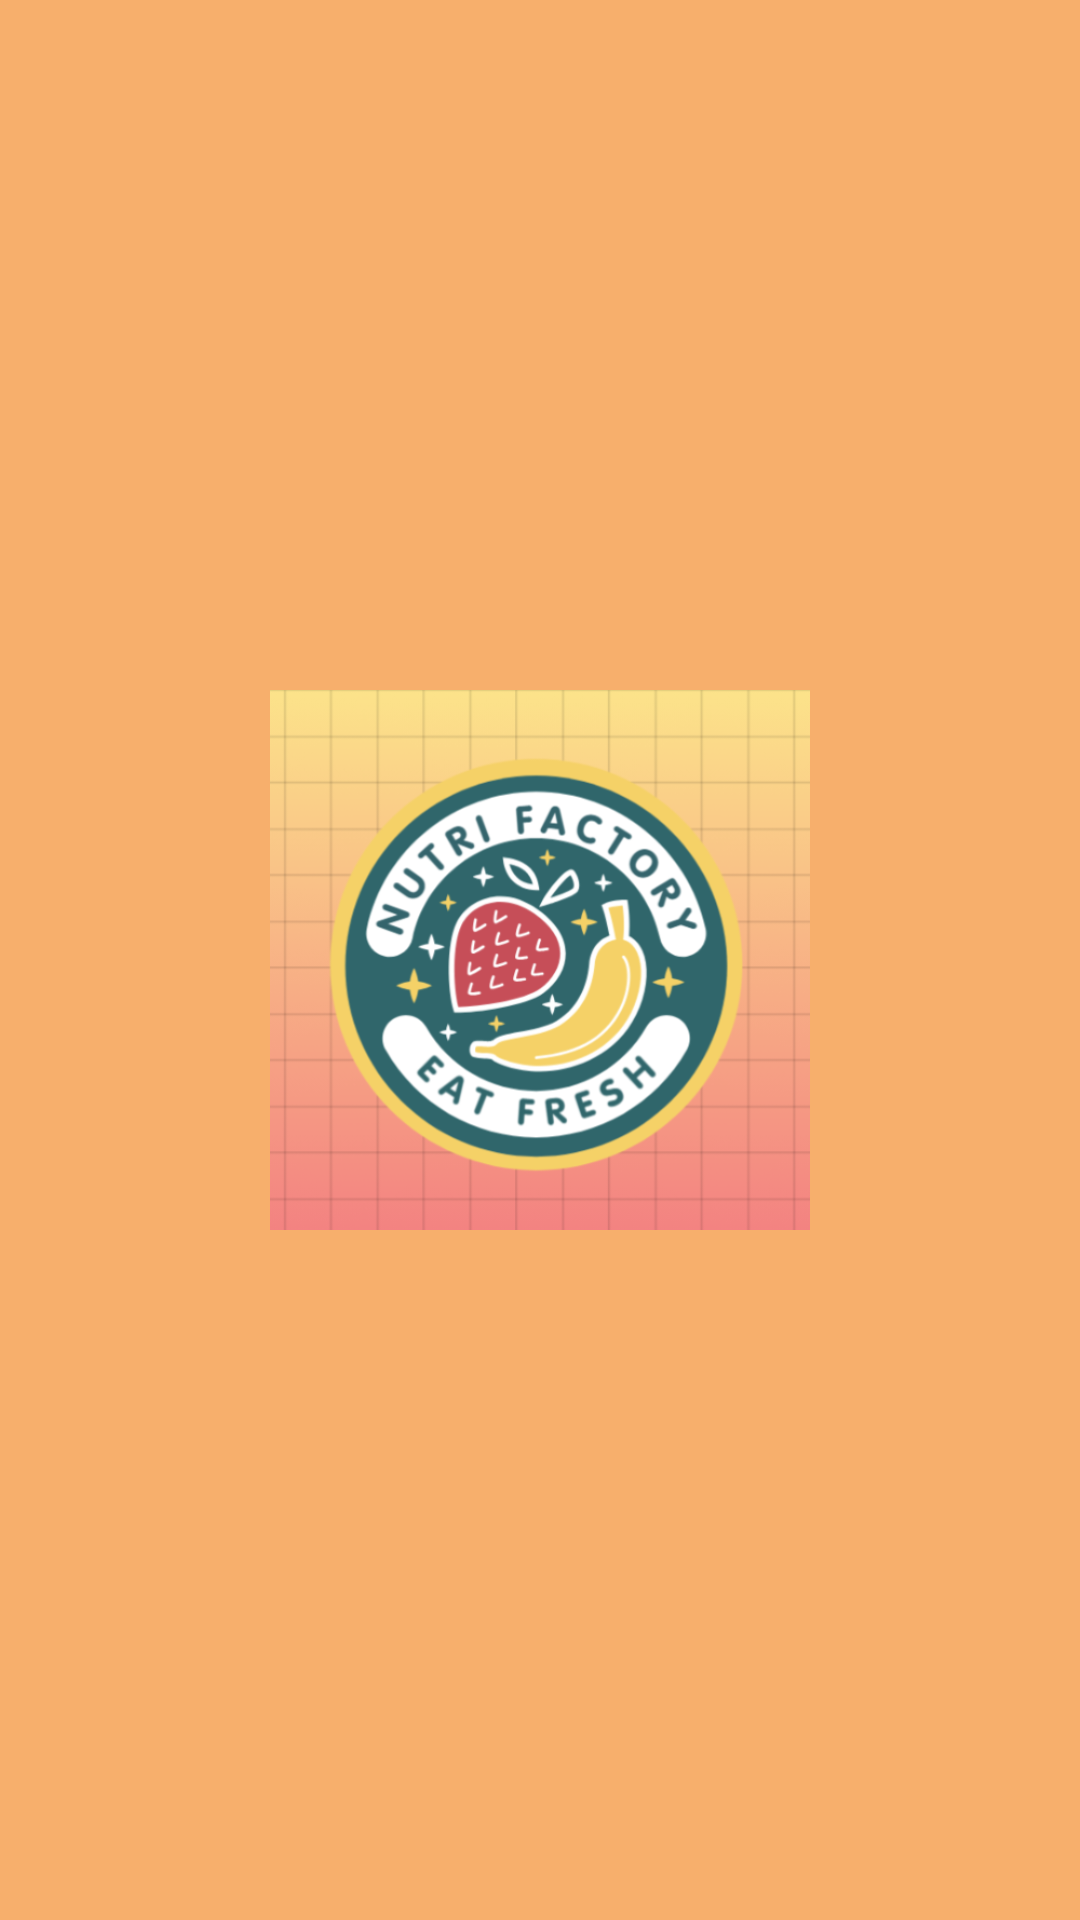

Reconstruct the res/layout file that produces this screen, plus the resources it refers to.
<!-- AndroidManifest.xml: activity theme Theme.MaterialComponents.DayNight.NoActionBar -->
<!-- res/layout/activity_main.xml -->
<?xml version="1.0" encoding="utf-8"?>
<RelativeLayout
    xmlns:android="http://schemas.android.com/apk/res/android"
    xmlns:app="http://schemas.android.com/apk/res-auto"
    xmlns:tools="http://schemas.android.com/tools"
    android:id="@+id/idRLContainer"
    android:layout_width="match_parent"
    android:layout_height="match_parent"
    android:background="#BAF49236"
    android:orientation="vertical"
    tools:context=".MainActivity">


    

    <ImageView
        android:id="@+id/idIVLogo"
        android:layout_width="wrap_content"
        android:layout_height="wrap_content"
        android:layout_margin="90dp"


        android:src="@drawable/logo" />

    <ProgressBar
        android:id="@+id/idPBLoading"
        android:layout_width="wrap_content"
        android:layout_height="wrap_content"
        android:layout_below="@id/idIVLogo"
        android:layout_centerInParent="true"
android:paddingTop="200dp"
        android:indeterminateTint="@color/black" />

</RelativeLayout>
<!-- resources referenced by this layout -->
<resources>
  <!-- drawable logo: png bitmap (drawable, 144079 bytes) -->
  <!-- not gathered from this repository: default colours our renderer supplied (Android Studio template values) -->
  <color name="black">#FF000000</color>
</resources>
